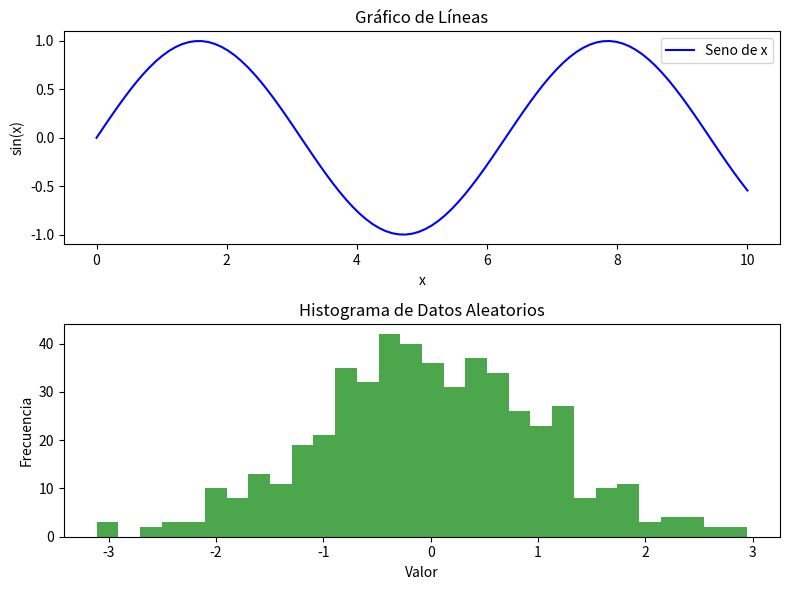

Reproduce this figure in Python.
import matplotlib.pyplot as plt
import numpy as np
from os import system

# Datos para el gráfico de líneas
x = np.linspace(0, 10, 100)  # 100 valores de 0 a 10
y = np.sin(x)  # Seno de los valores de x

# Datos para el histograma
data = np.random.randn(500)  # 1000 números aleatorios de distribución normal

# Crear una figura con 2 subplots (gráficos)
fig, axs = plt.subplots(2, 1, figsize=(8, 6))  # 2 filas, 1 columna de gráficos

# Gráfico de líneas
system('cls')
axs[0].plot(x, y, label="Seno de x", color='blue')
axs[0].set_title("Gráfico de Líneas")
axs[0].set_xlabel("x")
axs[0].set_ylabel("sin(x)")
axs[0].legend()

# Histograma
axs[1].hist(data, bins=30, color='green', alpha=0.7)
axs[1].set_title("Histograma de Datos Aleatorios")
axs[1].set_xlabel("Valor")
axs[1].set_ylabel("Frecuencia")

# Ajustar el espaciado entre los subplots
plt.tight_layout()

# Mostrar los gráficos
plt.show()
